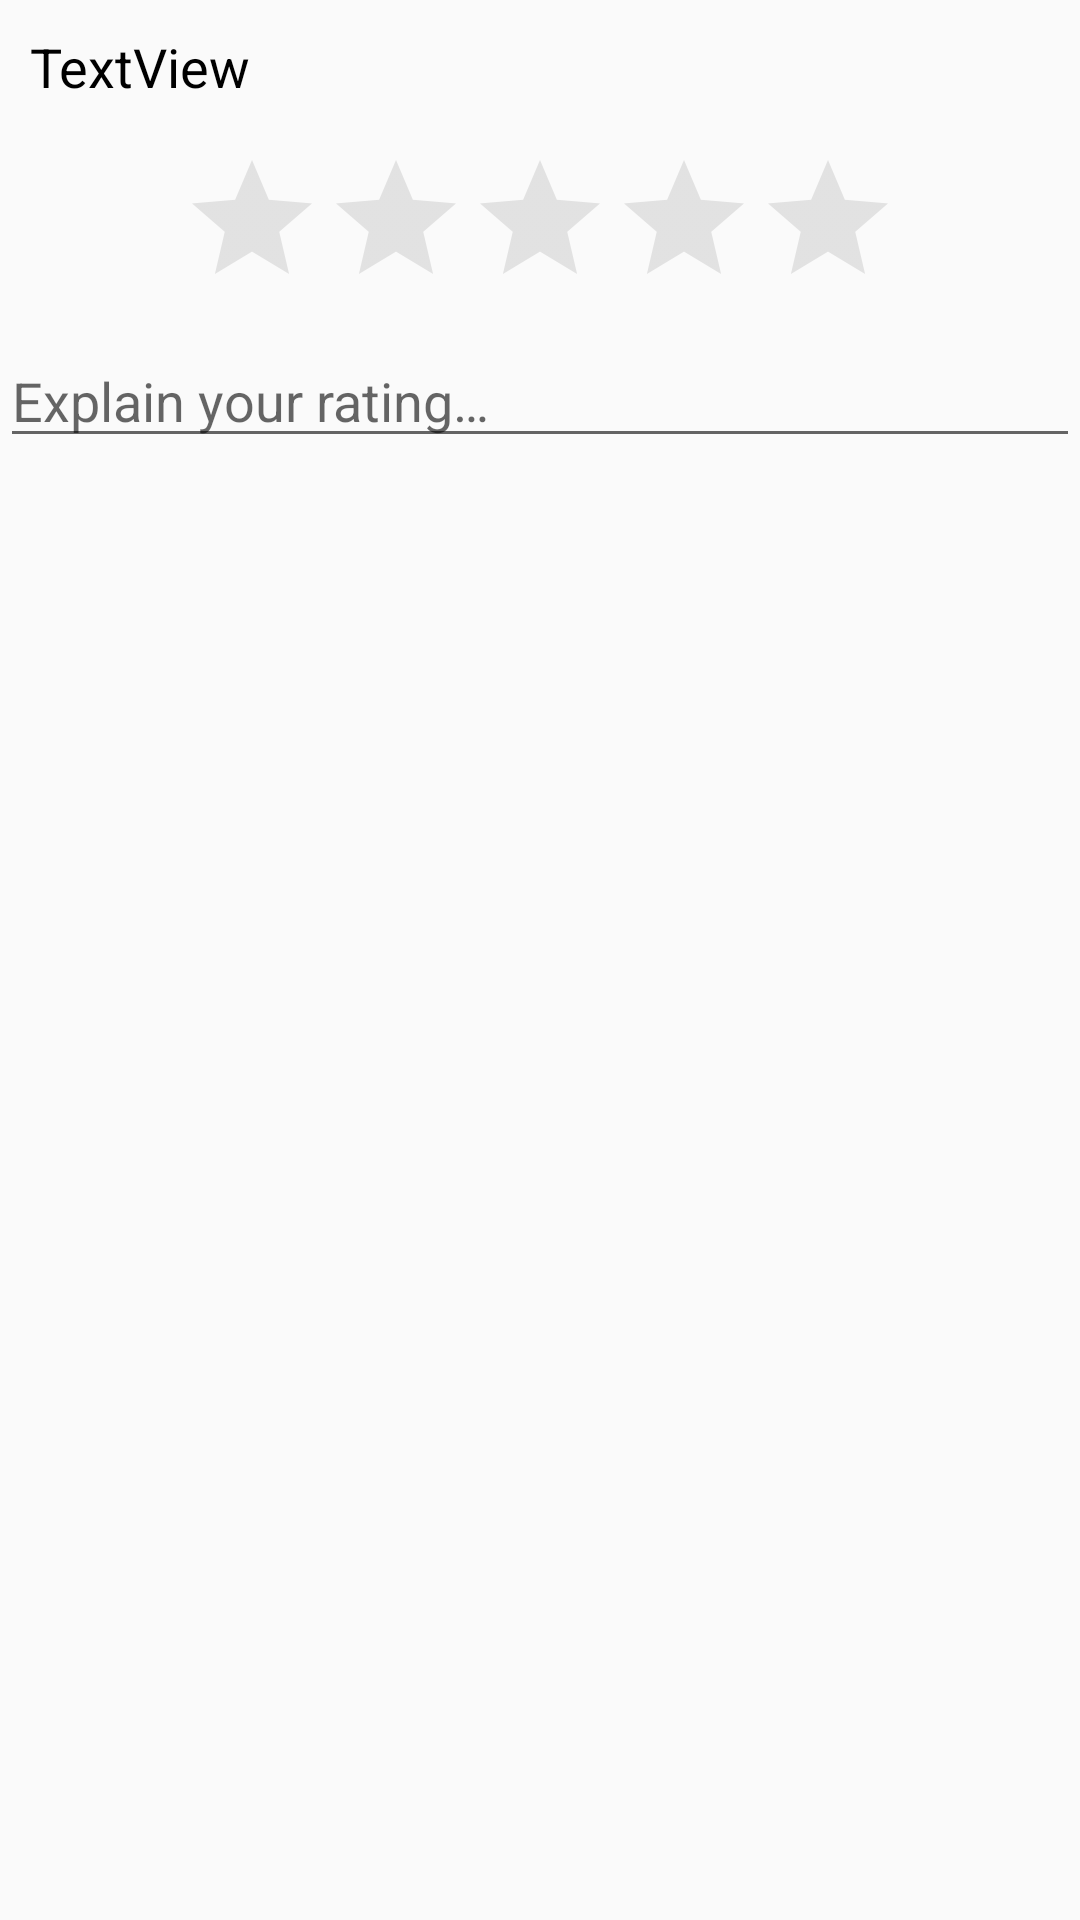

Produce the Android XML layout that renders to this screen, including the resource entries it uses.
<!-- AndroidManifest.xml: application theme AppTheme -->
<!-- res/layout/activity_review.xml -->
<?xml version="1.0" encoding="utf-8"?>
<ScrollView
    xmlns:android="http://schemas.android.com/apk/res/android"
    xmlns:tools="http://schemas.android.com/tools"
    android:layout_width="match_parent"
    android:layout_height="match_parent"
    tools:context="com.example.shiphappens.ReviewActivity">
    <LinearLayout
        android:layout_width="match_parent"
        android:layout_height="wrap_content"
        android:orientation="vertical">

        <TextView
            android:id="@+id/authorTextView"
            android:layout_width="match_parent"
            android:layout_height="wrap_content"
            android:layout_margin="10sp"
            android:text="TextView"
            android:textColor="@android:color/black"
            android:textSize="18sp" />

        <RatingBar
            android:id="@+id/ratingBar"
            android:layout_width="wrap_content"
            android:layout_height="wrap_content"
            android:layout_gravity="center_horizontal"
            android:layout_margin="5dp"
            android:isIndicator="false"
            android:numStars="5"
            android:stepSize="1"
            android:theme="@style/RatingBar" />

        <MultiAutoCompleteTextView
            android:id="@+id/messageEditText"
            android:layout_width="match_parent"
            android:layout_height="wrap_content"
            android:hint="@string/explain_rating" />

        <TextView
            android:id="@+id/characterCountTextView"
            android:layout_width="wrap_content"
            android:layout_height="wrap_content"
            android:layout_gravity="end"
            android:layout_marginEnd="5dp"
            android:textAlignment="textEnd"
            android:textColor="@android:color/black"
            android:textSize="16sp" />
    </LinearLayout>
</ScrollView>
<!-- resources referenced by this layout -->
<resources>
  <string name="explain_rating">Explain your rating…</string>
  <style name="RatingBar" parent="Theme.AppCompat">
          <item name="colorControlNormal">@android:color/darker_gray</item>
          <item name="colorControlActivated">@android:color/holo_orange_light</item>
      </style>
  <style name="AppTheme" parent="Theme.AppCompat.Light.DarkActionBar">
          <item name="colorPrimary">@color/colorPrimary</item>
          <item name="colorPrimaryDark">@color/colorPrimaryDark</item>
          <item name="colorAccent">@color/colorAccent</item>
      </style>
  <color name="colorPrimary">#ff0000</color>
  <color name="colorPrimaryDark">#cc0000</color>
  <color name="colorAccent">#ff6f00</color>
</resources>
